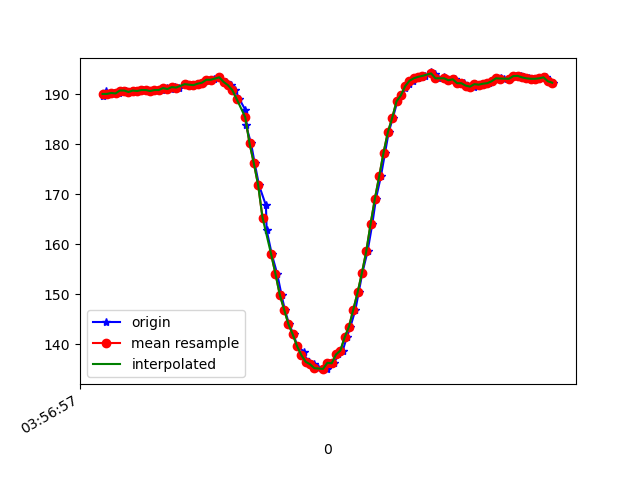

Source data for this figure (header and first rows):
1618199817741, 895480737978379, 189.64844, -230.17578, -74.31641
1618199817746, 895480757237321, 189.8, -230.4, -75.68
1618199817756, 895480776252094, 190.6, -230.8, -75.68
1618199817774, 895480795480515, 190, -231.3, -75.68
1618199817791, 895480814525809, 190.2, -230.9, -73.93
1618199817818, 895480833632145, 190.1, -230.1, -74.51
1618199817828, 895480852830045, 190.7, -230.2, -74.61
1618199817848, 895480872027945, 190.7, -229.6, -74.61
1618199817865, 895480890829068, 190.4, -230.4, -74.32
1618199817888, 895480910088011, 190.7, -230.1, -73.93
1618199817909, 895480929041741, 190.6, -230.2, -74.32
1618199817925, 895480948025992, 190.8, -229.9, -73.93
1618199817942, 895480967071285, 190.8, -230.3, -73.93
1618199817961, 895480986116579, 190.6, -230.2, -74.02
1618199817980, 895481005100830, 190.8, -230, -74.32
1618199818000, 895481024115602, 190.8, -229.8, -73.54
1618199818017, 895481043099853, 190.8, -229.9, -74.51
1618199818037, 895481062084104, 191.2, -230.2, -74.9
1618199818056, 895481081068355, 191, -230.4, -75.2
1618199818077, 895481100144170, 191.4, -230.4, -74.32
1618199818096, 895481119250506, 191.3, -230.4, -74.9
1618199818127, 895481138204236, 192, -229.9, -74.51
1618199818149, 895481157432658, 191.9, -230.4, -74.61
1618199818172, 895481176661079, 191.8, -229.5, -73.93
1618199818190, 895481195858979, 192.1, -229.8, -74.02
1618199818204, 895481215087401, 192.3, -229.5, -74.22
1618199818224, 895481234590514, 192.9, -229.4, -73.83
1618199818241, 895481253879978, 192.8, -228.6, -73.54
1618199818256, 895481272864229, 193, -228.4, -73.24
1618199818281, 895481292153693, 193.4, -228.3, -73.93
1618199818305, 895481311137944, 192.4, -228, -73.24
1618199818309, 895481330213759, 192.5, -228.7, -73.14
1618199818335, 895481349472702, 191.8, -228, -72.75
1618199818355, 895481368884251, 190.8, -228.9, -73.63
1618199818372, 895481388356843, 189.1, -229.6, -74.02
1618199818400, 895481407402136, 186.9, -229.9, -75.59
1618199818403, 895481426447430, 183.9, -231.1, -75.59
1618199818427, 895481445523245, 180.2, -231.4, -76.07
1618199818444, 895481464629581, 176.2, -233, -76.66
1618199818464, 895481483827481, 171.8, -234.6, -76.95
1618199818496, 895481502903296, 167.8, -236.3, -76.95
1618199818499, 895481522162239, 162.9, -238.4, -76.76
1618199818523, 895481541268575, 158, -240.8, -75.59
1618199818548, 895481560496997, 154.1, -243.3, -74.51
1618199818568, 895481579816982, 149.9, -244.8, -73.93
1618199818583, 895481598892797, 147, -246.7, -71.88
1618199818603, 895481618182261, 144, -248.4, -71.58
1618199818624, 895481637410682, 142, -250.4, -70.31
1618199818641, 895481656578061, 139.6, -252.1, -69.73
1618199818672, 895481675775961, 138.6, -253.6, -68.75
1618199818676, 895481694973861, 137.1, -254.4, -67.97
1618199818696, 895481714202283, 136.5, -254.8, -67.19
1618199818719, 895481733705396, 136, -255.3, -66.7
1618199818739, 895481752933817, 135.3, -255.5, -66.99
1618199818765, 895481772559016, 135.1, -255.4, -65.53
1618199818778, 895481791817959, 135.2, -255.9, -66.5
1618199818788, 895481811015859, 136.3, -255.6, -67.19
1618199818810, 895481830274801, 136.2, -254.9, -67.87
1618199818831, 895481849198010, 138, -254.1, -68.07
1618199818851, 895481868182261, 138.8, -253.1, -69.73
1618199818870, 895481887380161, 141.4, -252.1, -70.51
... 50 more rows
